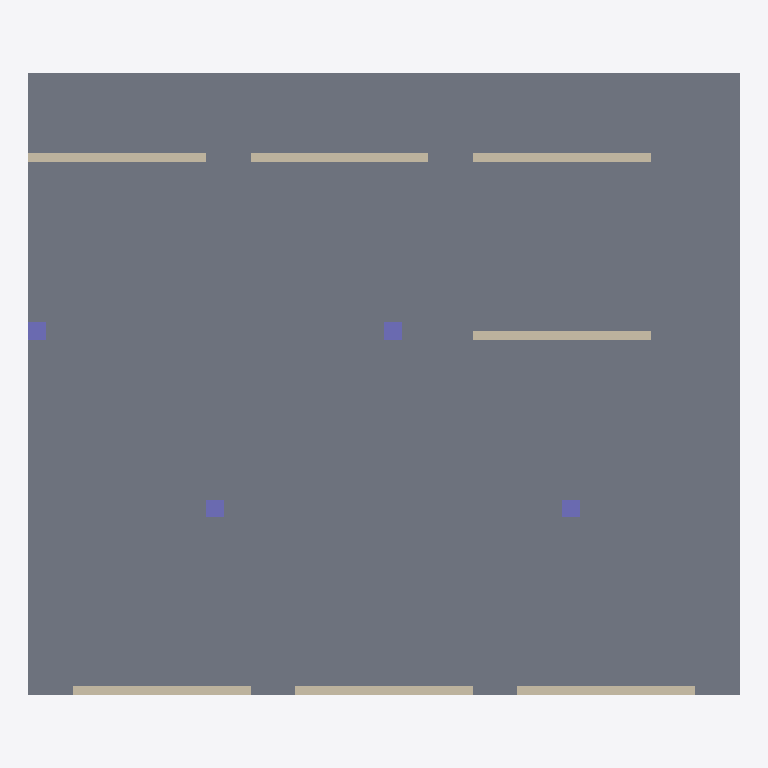
Plan cut of the same IFC building model at storey 'Level 1' (level 0.00 m, cut at 1.40 m), seen from above with north up, elements coloured by IFC class: 7 walls (beige), 4 columns (violet), 1 slab (grey). Cut surfaces are drawn darker.
Extent 16.0 m × 14.0 m × 3.3 m (x, y, z). Storeys (1): Level 1 at 0.00 m. Elements (12): 7 IfcWall, 4 IfcColumn, 1 IfcSlab.

HEADER;
FILE_DESCRIPTION(('ViewDefinition [CoordinationView]'),'2;1');
FILE_NAME('tower-v1.ifc','2026-01-01T00:00:00',(''),(''),'ifcdelta fixtures','ifcdelta fixtures','');
FILE_SCHEMA(('IFC4'));
ENDSEC;
DATA;
#11=IFCPROJECT('3Delta0000000000000900',$,'Fixture project',$,$,$,$,(#5),#10);
#15=IFCSITE('3Delta0000000000000901',$,'Site',$,$,#14,$,$,.ELEMENT.,$,$,$,$,$);
#19=IFCBUILDING('3Delta0000000000000902',$,'Tower',$,$,#18,$,$,.ELEMENT.,$,$,$);
#23=IFCBUILDINGSTOREY('3Delta0000000000000903',$,'Level 1',$,$,#22,$,$,.ELEMENT.,0.0);
#112=IFCSLAB('3Delta0000000000000013',$,'Extended slab',$,$,#111,#108,$,.FLOOR.);
#36=IFCWALL('3Delta0000000000000001',$,'Unchanged wall A',$,$,#35,#32,$,.SOLIDWALL.);
#86=IFCWALL('3Delta0000000000000011',$,'Rated wall',$,$,#85,#82,$,.SOLIDWALL.);
#76=IFCWALL('3Delta0000000000000010',$,'Moved wall',$,$,#75,#72,$,.SOLIDWALL.);
#99=IFCWALL('3Delta0000000000000012',$,'Moved rated wall',$,$,#98,#95,$,.SOLIDWALL.);
#144=IFCWALL('3Delta0000000000000016',$,'Reissued wall',$,$,#143,#140,$,.SOLIDWALL.);
#154=IFCWALL('3Delta0000000000000017',$,'Reissued and moved wall',$,$,#153,#150,$,.SOLIDWALL.);
#46=IFCWALL('3Delta0000000000000002',$,'Unchanged wall B',$,$,#45,#42,$,.SOLIDWALL.);
#66=IFCCOLUMN('3Delta0000000000000004',$,'Unchanged column B',$,$,#65,#62,$,.COLUMN.);
#56=IFCCOLUMN('3Delta0000000000000003',$,'Unchanged column A',$,$,#55,#52,$,.COLUMN.);
#132=IFCCOLUMN('3Delta0000000000000015',$,'Regraded column',$,$,#131,#128,$,.COLUMN.);
#122=IFCCOLUMN('3Delta0000000000000014',$,'Removed column',$,$,#121,#118,$,.COLUMN.);
ENDSEC;
